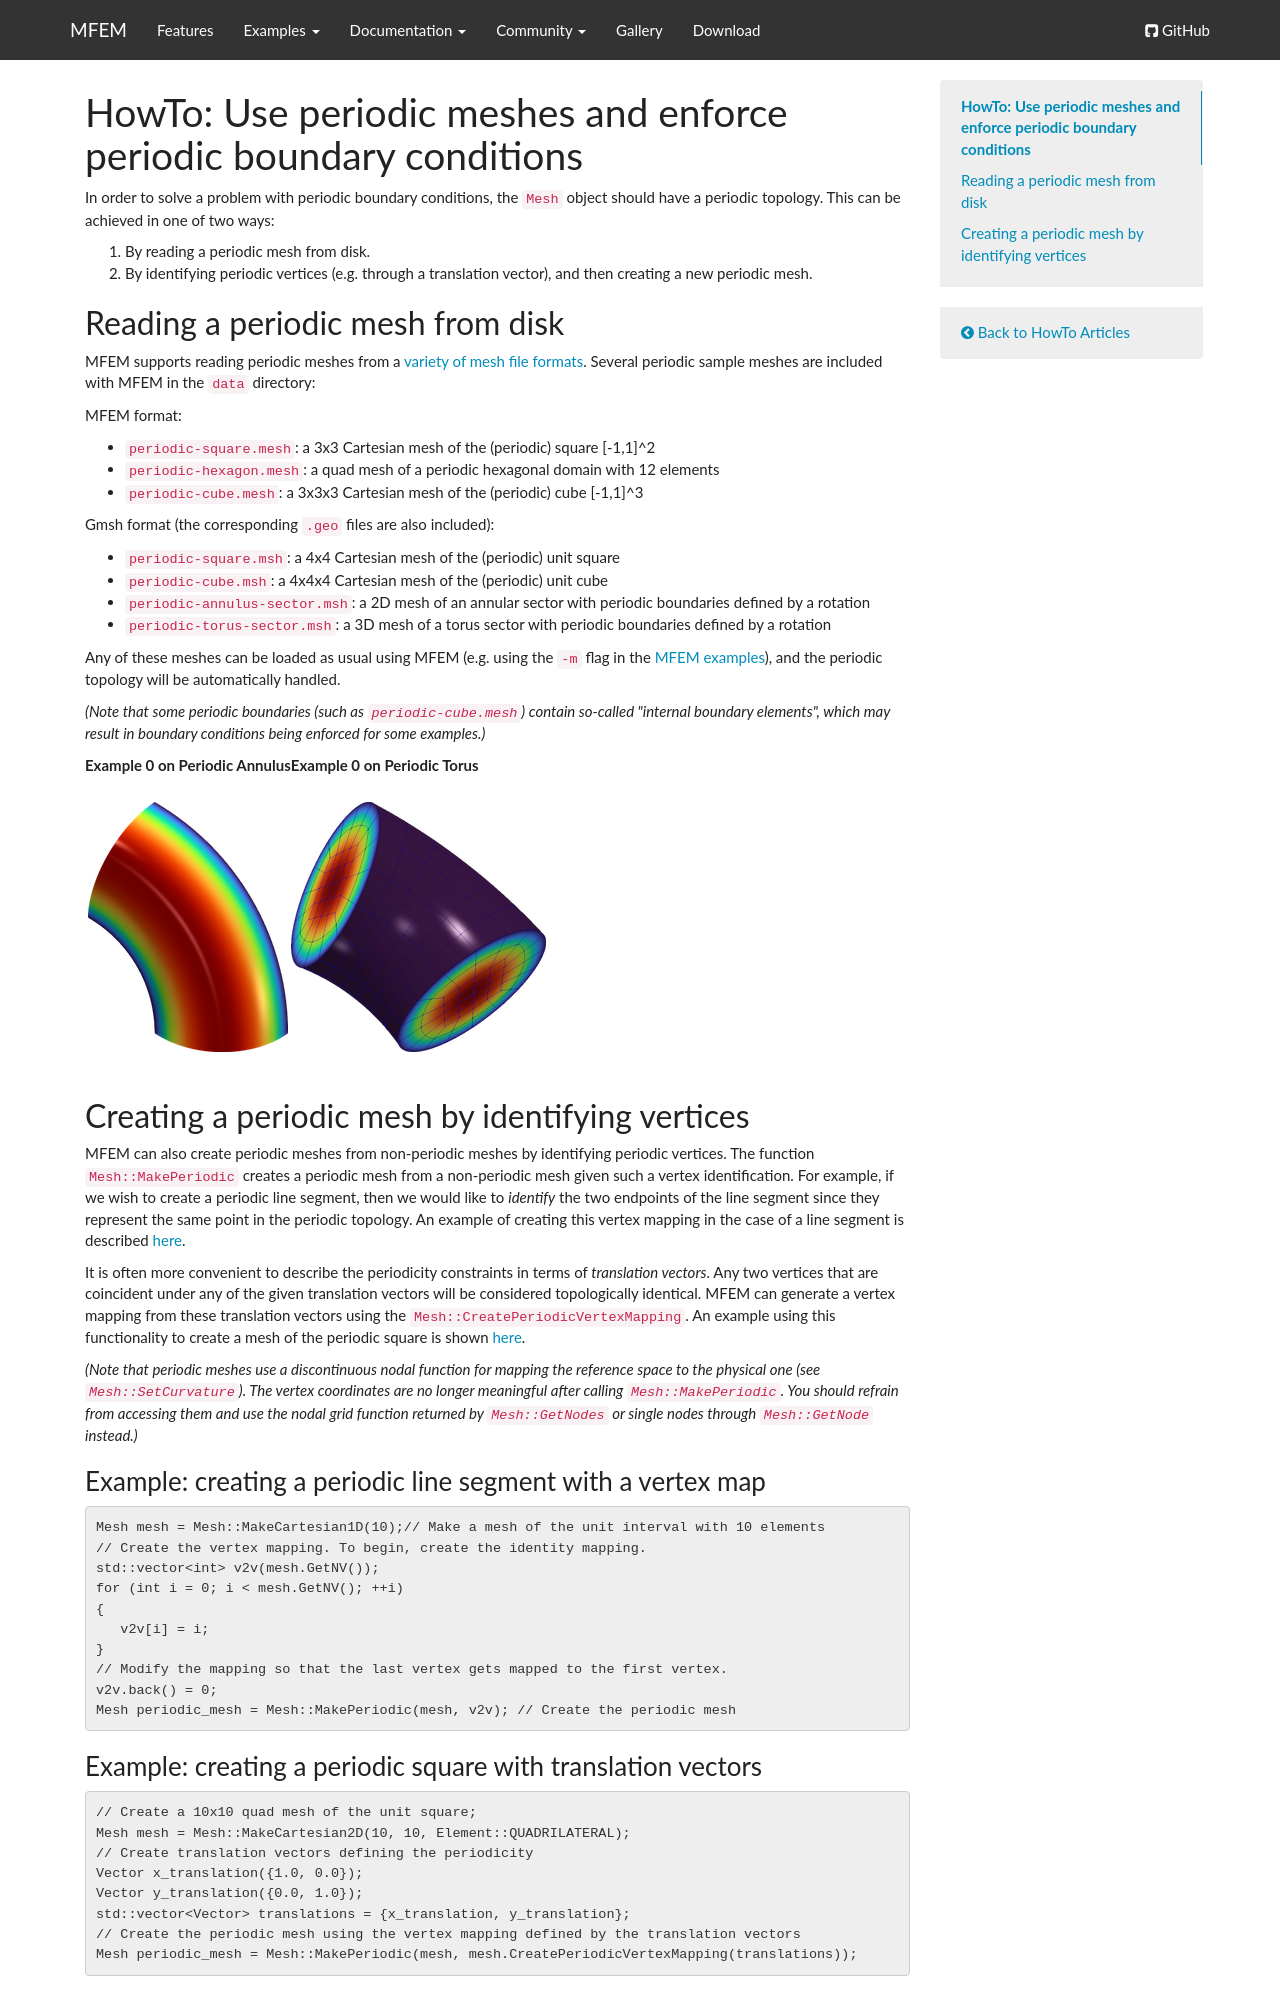

repository: mfem/web · page: howto/periodic-boundaries/index.html · generator: mkdocs

tag-howto:

# HowTo: Use periodic meshes and enforce periodic boundary conditions

In order to solve a problem with periodic boundary conditions, the `Mesh` object should have a
periodic topology. This can be achieved in one of two ways:

1. By reading a periodic mesh from disk.
2. By identifying periodic vertices (e.g. through a translation vector), and then creating a new
   periodic mesh.

## Reading a periodic mesh from disk

MFEM supports reading periodic meshes from a [variety of mesh file
formats](https://mfem.org/mesh-formats/). Several periodic sample meshes are included with MFEM in the
`data` directory:

MFEM format:

* `periodic-square.mesh`: a 3x3 Cartesian mesh of the (periodic) square [-1,1]^2
* `periodic-hexagon.mesh`: a quad mesh of a periodic hexagonal domain with 12 elements
* `periodic-cube.mesh`: a 3x3x3 Cartesian mesh of the (periodic) cube [-1,1]^3

Gmsh format (the corresponding `.geo` files are also included):

* `periodic-square.msh`: a 4x4 Cartesian mesh of the (periodic) unit square
* `periodic-cube.msh`: a 4x4x4 Cartesian mesh of the (periodic) unit cube
* `periodic-annulus-sector.msh`: a 2D mesh of an annular sector with periodic boundaries defined by
   a rotation
* `periodic-torus-sector.msh`: a 3D mesh of a torus sector with periodic boundaries defined by a
   rotation

Any of these meshes can be loaded as usual using MFEM (e.g. using the `-m` flag in the [MFEM
examples](https://mfem.org/examples/)), and the periodic topology will be automatically handled.

_(Note that some periodic boundaries (such as `periodic-cube.mesh`) contain so-called "internal
boundary elements", which may result in boundary conditions being enforced for some examples.)_

Example 0 on Periodic Annulus   |  Example 0 on Periodic Torus
:------------------------------:|:------------------------------:
![](/img/periodic-annulus.png)  |  ![](/img/periodic-torus.png)

## Creating a periodic mesh by identifying vertices

MFEM can also create periodic meshes from non-periodic meshes by identifying periodic vertices. The
function `Mesh::MakePeriodic` creates a periodic mesh from a non-periodic mesh given such a vertex
identification. For example, if we wish to create a periodic line segment, then we would like to
_identify_ the two endpoints of the line segment since they represent the same point in the periodic
topology. An example of creating this vertex mapping in the case of a line segment is described
[here](#line-segment).

It is often more convenient to describe the periodicity constraints in terms of _translation
vectors_. Any two vertices that are coincident under any of the given translation vectors will be
considered topologically identical. MFEM can generate a vertex mapping from these translation
vectors using the `Mesh::CreatePeriodicVertexMapping`. An example using this functionality to create
a mesh of the periodic square is shown [here](#square).

_(Note that periodic meshes use a discontinuous nodal function for mapping the reference space
to the physical one (see `Mesh::SetCurvature`). The vertex coordinates are no longer meaningful
after calling `Mesh::MakePeriodic`. You should refrain from accessing them and use the nodal
grid function returned by `Mesh::GetNodes` or single nodes through `Mesh::GetNode` instead.)_

### <a name="line-segment"></a>Example: creating a periodic line segment with a vertex map

```c++
Mesh mesh = Mesh::MakeCartesian1D(10);// Make a mesh of the unit interval with 10 elements
// Create the vertex mapping. To begin, create the identity mapping.
std::vector<int> v2v(mesh.GetNV());
for (int i = 0; i < mesh.GetNV(); ++i)
{
   v2v[i] = i;
}
// Modify the mapping so that the last vertex gets mapped to the first vertex.
v2v.back() = 0;
Mesh periodic_mesh = Mesh::MakePeriodic(mesh, v2v); // Create the periodic mesh
```
